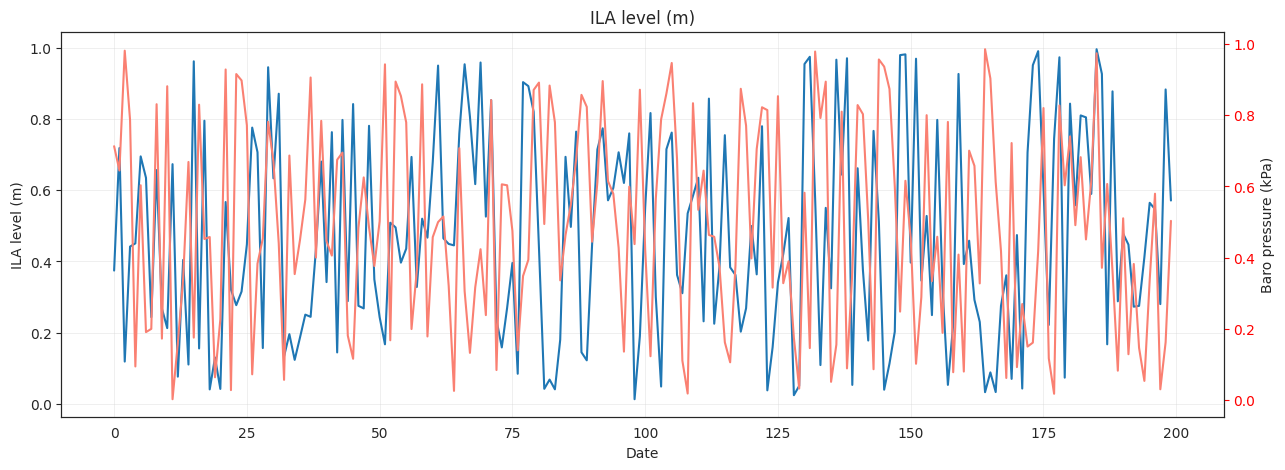

Here is the Python script that generated this plot:
'''
This library is including multiple functions for compensation
1. graphy : draw graph for the data
2. comp : compensation function for the loggers using baro
3. baro_crawler : crawling baro data from the purdue airport station
4. baro_cali : calibrate baro values(pressure) of the field, using one from purdue airport station
'''


def graphy(title, xtitle, xlist, y1title, y1list, y2title, y2list):
    '''
    this script is making graph for the processed data from main.py
    users should make sure that list variable should contain 'only' float format numbers not string
    if you are using this function as part of compensator, you don't need to worry about
    title : title for the graph, should be string
    x : variable x (x axis, usually timeseries)
    y1 : variable y1 (left side), this will be the graph title
    y2 : variable y2 (right side, barometer)
    title : title of each axis
    list : list of the variable
    # todo
    1. x axis should be date format
    '''

    import pandas as pd
    import seaborn as sns
    import matplotlib.pyplot as plt
    from datetime import datetime
    
    # styling the graph
    sns.set_style('white')
    plt.rcParams['figure.figsize'] = 15,5
    plt.grid(color='lightgrey',linewidth=0.5,axis='both',alpha=0.5)

    # setting data 1 (y1)
    dfy1 = pd.DataFrame({xtitle: xlist,
                        y1title: y1list,
                    })
    # setting data 2 (y2)
    dfy2 = pd.DataFrame({xtitle: xlist,
                        y2title: y2list,
                    })
    
    # sub setting for the graph
    ax1 = plt.subplot() # plotting two set of graph
    ax2 = ax1.twinx() # make two y-axis graph
    ax2.tick_params(axis='y', colors='red') # for 2nd y-axis
    sns.lineplot(data=dfy1, x=xtitle, y=y1title, ax=ax1).set(title = y1title)
    sns.lineplot(data=dfy2, x=xtitle, y=y2title, color='salmon',ax=ax2)
    now = datetime.now() # to make filename
    plt.savefig(now.strftime('%Y-%m-%d')+'_'+y1title+'.png',dpi=500) # saving figure
    plt.show() # show graph


def comp():
    print('this is function [comp]')


import numpy as np
title = 'test'
xtitle = 'Date'
xlist = [i for i in range(200)]
y1title = 'ILA level (m)'
y1list = np.random.rand(200)
y2title = 'Baro pressure (kPa)'
y2list = np.random.rand(200)

graphy(title, xtitle, xlist, y1title, y1list, y2title, y2list)